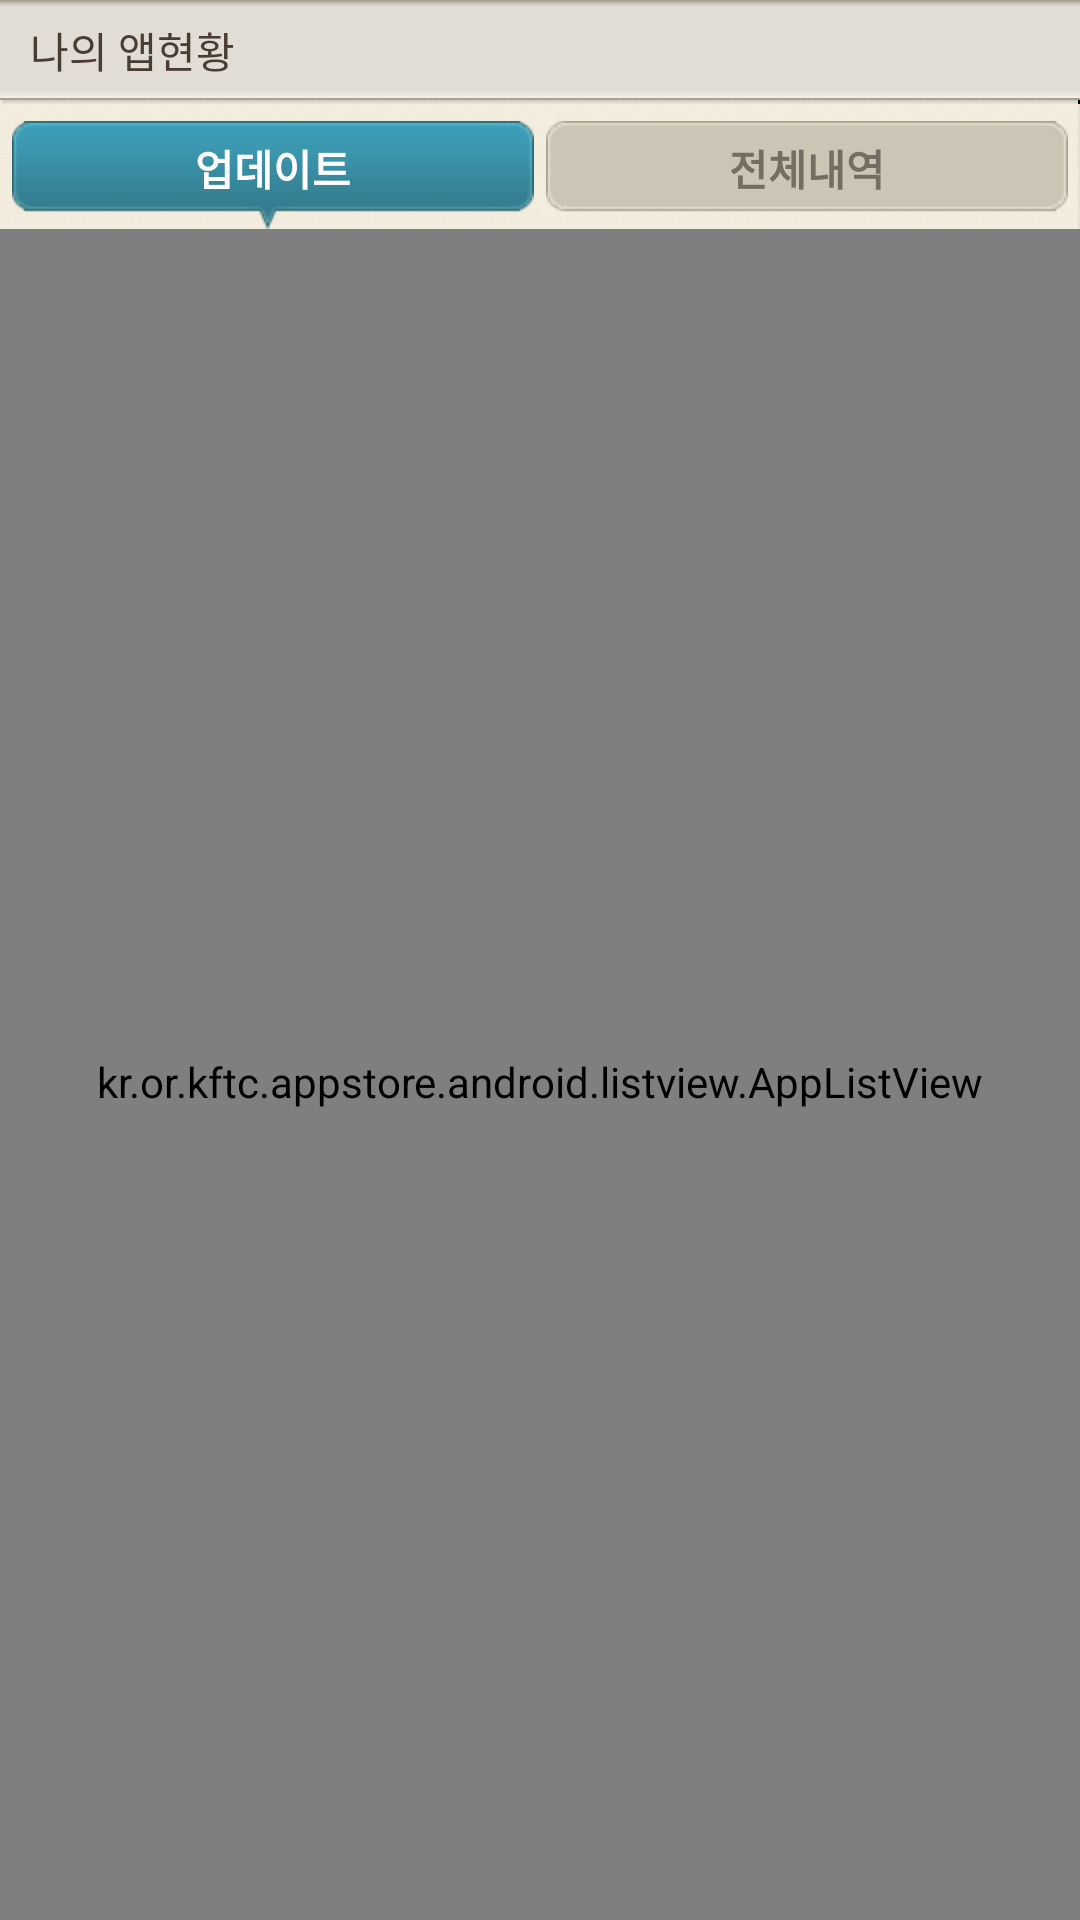

Here is an Android app screen rendered from its layout file. Give the layout XML and the strings, colors and styles it references.
<!-- AndroidManifest.xml: application theme android:Theme.NoTitleBar -->
<!-- res/layout/my_app.xml -->
<?xml version="1.0" encoding="utf-8"?>
<LinearLayout android:orientation="vertical" android:background="#fff2ecdc" android:layout_width="fill_parent" android:layout_height="fill_parent"
  xmlns:android="http://schemas.android.com/apk/res/android"
  xmlns:kftc="http://schemas.android.com/apk/res/kr.or.kftc.appstore.android">
    <RelativeLayout android:id="@id/title_layout" android:background="@drawable/tit_bg_01" android:layout_width="fill_parent" android:layout_height="wrap_content">
        <TextView android:textSize="14.0sp" android:textColor="#ff483c34" android:id="@id/title_text" android:layout_width="wrap_content" android:layout_height="wrap_content" android:layout_marginLeft="10.0dip" android:text="나의 앱현황" android:layout_alignParentLeft="true" android:layout_centerVertical="true" android:contentDescription="나의 앱현황" />
    </RelativeLayout>
    <LinearLayout android:orientation="horizontal" android:id="@id/tab_layout" android:background="@drawable/bg_yellow_70" android:layout_width="fill_parent" android:layout_height="43.0dip">
        <RelativeLayout android:gravity="bottom|center" android:layout_width="0.0dip" android:layout_height="fill_parent" android:layout_weight="1.0">
            <Button android:textSize="14.0sp" android:textStyle="bold" android:textColor="#ffffffff" android:id="@id/tab1_btn" android:background="@drawable/tap01_on" android:paddingBottom="4.5dip" android:layout_width="fill_parent" android:layout_height="36.0dip" android:layout_marginLeft="4.0dip" android:text="업데이트" android:freezesText="true" android:contentDescription="업데이트" />
        </RelativeLayout>
        <LinearLayout android:layout_width="4.0dip" android:layout_height="fill_parent" />
        <RelativeLayout android:gravity="bottom|center" android:layout_width="0.0dip" android:layout_height="fill_parent" android:layout_weight="1.0">
            <Button android:textSize="14.0sp" android:textStyle="bold" android:textColor="#ff736e61" android:id="@id/tab2_btn" android:background="@drawable/tap01_off" android:paddingBottom="4.5dip" android:layout_width="fill_parent" android:layout_height="36.0dip" android:layout_marginRight="4.0dip" android:text="전체내역" android:freezesText="true" android:contentDescription="전제내역" />
        </RelativeLayout>
    </LinearLayout>
    <FrameLayout android:layout_width="fill_parent" android:layout_height="fill_parent">
        <TextView android:textSize="17.0dip" android:textStyle="bold" android:textColor="#ff736e61" android:gravity="center" android:id="@id/tv_nolist" android:paddingTop="10.0dip" android:visibility="visible" android:layout_width="fill_parent" android:layout_height="wrap_content" android:text="업데이트할 앱 목록이 없습니다." />
        <kr.or.kftc.appstore.android.listview.AppListView android:id="@id/listview" android:background="#ffc2b3aa" android:paddingTop="5.0dip" android:visibility="visible" android:layout_width="fill_parent" android:layout_height="fill_parent" android:divider="#00000000" android:dividerHeight="3.0dip" />
    </FrameLayout>
</LinearLayout>
<!-- resources referenced by this layout -->
<resources>

</resources>
